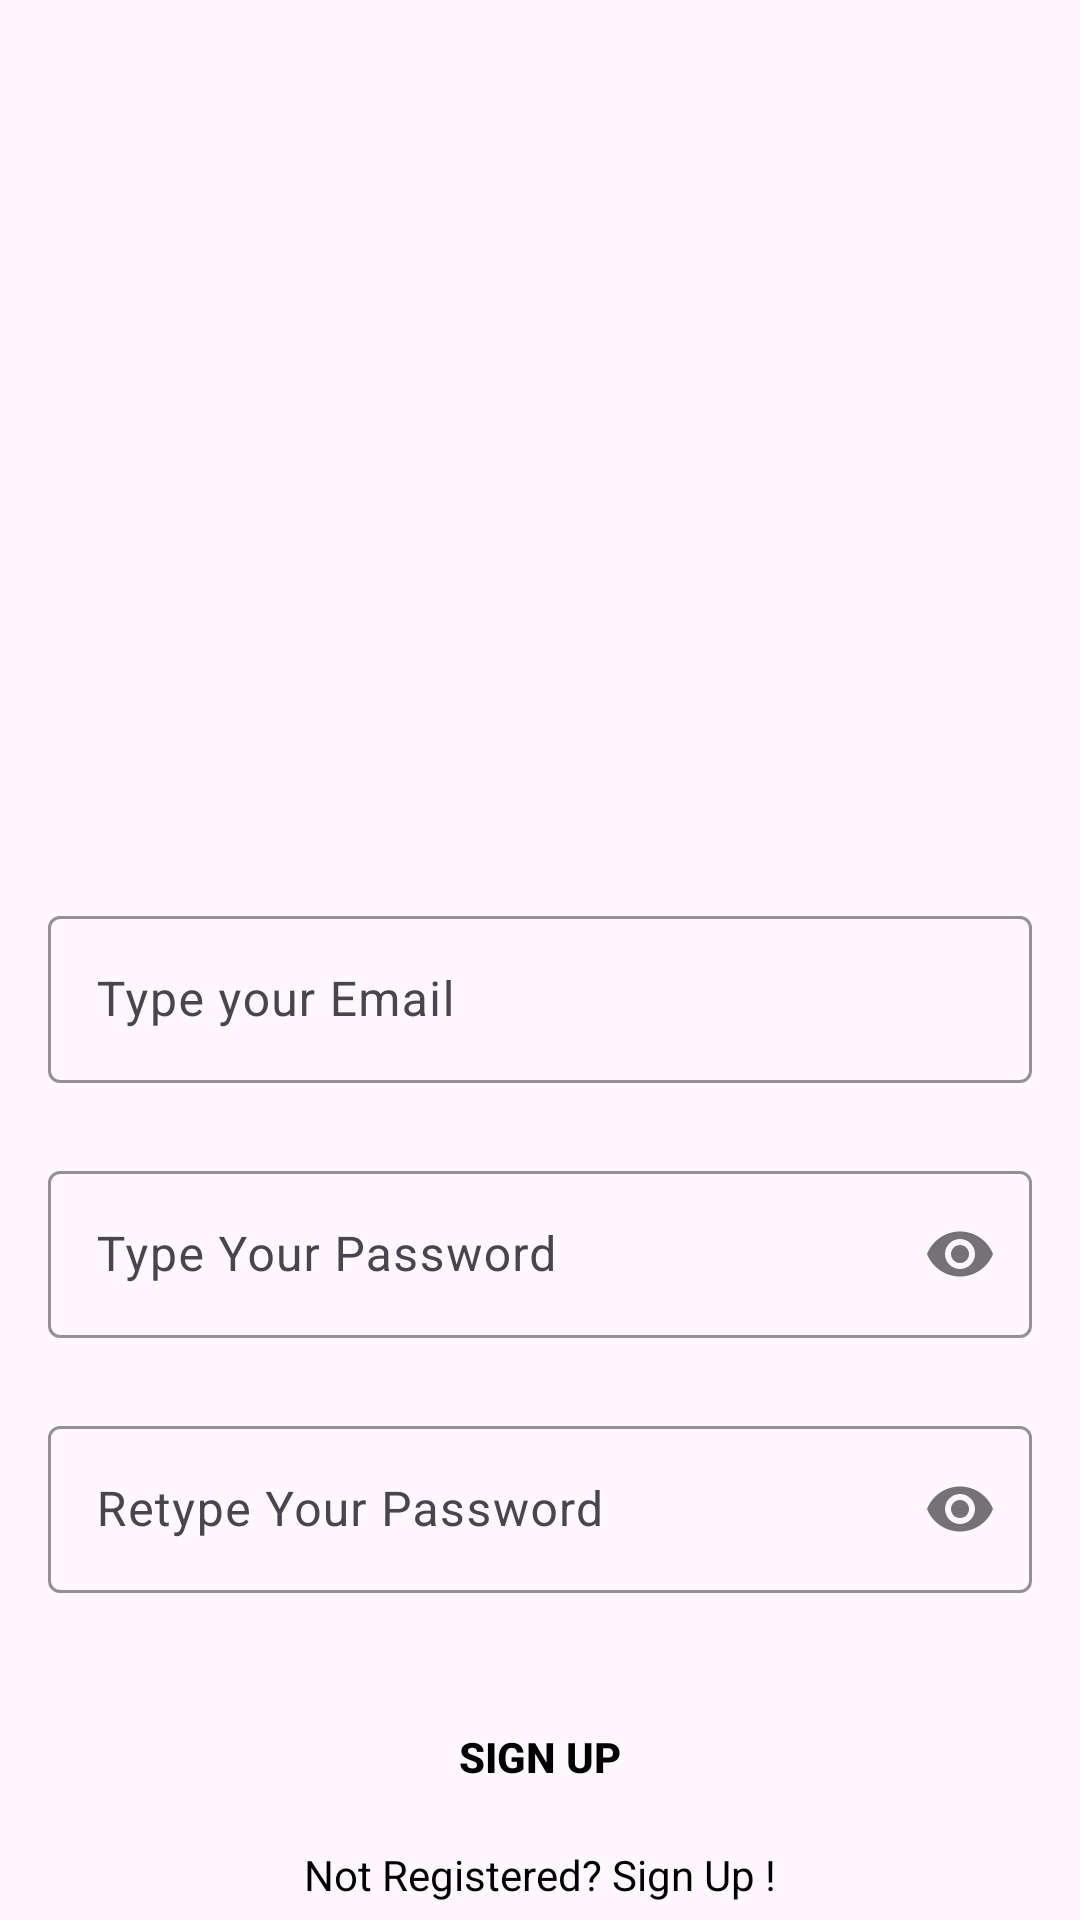

Here is an Android app screen rendered from its layout file. Give the layout XML and the strings, colors and styles it references.
<!-- AndroidManifest.xml: application theme Theme.MobilemandatoryassignmentBirthdayList -->
<!-- res/layout/fragment_sign_in.xml -->
<?xml version="1.0" encoding="utf-8"?>
<androidx.constraintlayout.widget.ConstraintLayout xmlns:android="http://schemas.android.com/apk/res/android"
    xmlns:tools="http://schemas.android.com/tools"
    android:layout_width="match_parent"
    android:layout_height="match_parent"
    xmlns:app="http://schemas.android.com/apk/res-auto"
    tools:context=".SignInFragment">


    <com.google.android.material.textfield.TextInputLayout
        android:id="@+id/emailLayout"
        android:layout_width="match_parent"
        android:layout_height="wrap_content"
        android:layout_marginHorizontal="16dp"
        android:layout_marginTop="300dp"
        app:boxStrokeColor="@color/blue"
        app:hintTextColor="@color/blue"
        app:layout_constraintEnd_toEndOf="parent"
        app:layout_constraintHorizontal_bias="0.5"
        app:layout_constraintStart_toStartOf="parent"
        app:layout_constraintTop_toTopOf="parent">

        <com.google.android.material.textfield.TextInputEditText
            android:id="@+id/emailEt"

            android:layout_width="match_parent"
            android:layout_height="wrap_content"
            android:hint="Type your Email"
            android:inputType="textEmailAddress" />
    </com.google.android.material.textfield.TextInputLayout>

    <com.google.android.material.textfield.TextInputLayout
        android:id="@+id/passwordLayout"

        android:layout_width="match_parent"
        android:layout_height="wrap_content"
        android:layout_marginHorizontal="16dp"
        android:layout_marginTop="24dp"
        app:boxStrokeColor="@color/blue"
        app:hintTextColor="@color/blue"
        app:layout_constraintEnd_toEndOf="parent"
        app:layout_constraintHorizontal_bias="0.5"
        app:layout_constraintStart_toStartOf="parent"
        app:layout_constraintTop_toBottomOf="@id/emailLayout"
        app:passwordToggleEnabled="true">

        <com.google.android.material.textfield.TextInputEditText
            android:id="@+id/passET"

            android:layout_width="match_parent"
            android:layout_height="wrap_content"
            android:hint="Type Your Password"
            android:inputType="textPassword" />
    </com.google.android.material.textfield.TextInputLayout>

    <com.google.android.material.textfield.TextInputLayout
        android:id="@+id/confirmPasswordLayout"

        android:layout_width="match_parent"
        android:layout_height="wrap_content"
        android:layout_marginHorizontal="16dp"
        android:layout_marginTop="24dp"
        app:boxStrokeColor="@color/blue"
        app:hintTextColor="@color/blue"
        app:layout_constraintEnd_toEndOf="parent"
        app:layout_constraintHorizontal_bias="0.5"
        app:layout_constraintStart_toStartOf="parent"
        app:layout_constraintTop_toBottomOf="@id/passwordLayout"
        app:passwordToggleEnabled="true">

        <com.google.android.material.textfield.TextInputEditText
            android:id="@+id/confirmPassEt"

            android:layout_width="match_parent"
            android:layout_height="wrap_content"
            android:hint="Retype Your Password"
            android:inputType="textPassword" />
    </com.google.android.material.textfield.TextInputLayout>

    <androidx.appcompat.widget.AppCompatButton
        android:id="@+id/buttonSignIn"
        android:layout_width="0dp"
        android:layout_height="wrap_content"
        android:layout_marginHorizontal="16dp"
        android:background="@color/blue"
        android:text="Sign Up"
        android:textColor="@color/black"
        android:textStyle="bold"
        app:layout_constraintBottom_toBottomOf="parent"
        app:layout_constraintEnd_toEndOf="parent"
        app:layout_constraintHorizontal_bias="0.5"
        app:layout_constraintStart_toStartOf="parent"
        app:layout_constraintTop_toBottomOf="@+id/confirmPasswordLayout" />
    <TextView
        android:id="@+id/textViewRegister"
        android:layout_width="wrap_content"
        android:layout_height="wrap_content"
        android:textColor="@color/black"
        android:text="Not Registered? Sign Up !"
        app:layout_constraintBottom_toBottomOf="parent"
        app:layout_constraintEnd_toEndOf="parent"
        app:layout_constraintHorizontal_bias="0.5"
        app:layout_constraintStart_toStartOf="parent"
        app:layout_constraintTop_toBottomOf="@+id/buttonSignIn" />

</androidx.constraintlayout.widget.ConstraintLayout>
<!-- resources referenced by this layout -->
<resources>
  <style name="Theme.MobilemandatoryassignmentBirthdayList" parent="Base.Theme.MobilemandatoryassignmentBirthdayList" />
  <style name="Base.Theme.MobilemandatoryassignmentBirthdayList" parent="Theme.Material3.DayNight.NoActionBar">
          
          
      </style>
  <!-- not gathered from this repository: default colours our renderer supplied (Android Studio template values) -->
  <color name="black">#FF000000</color>
</resources>
